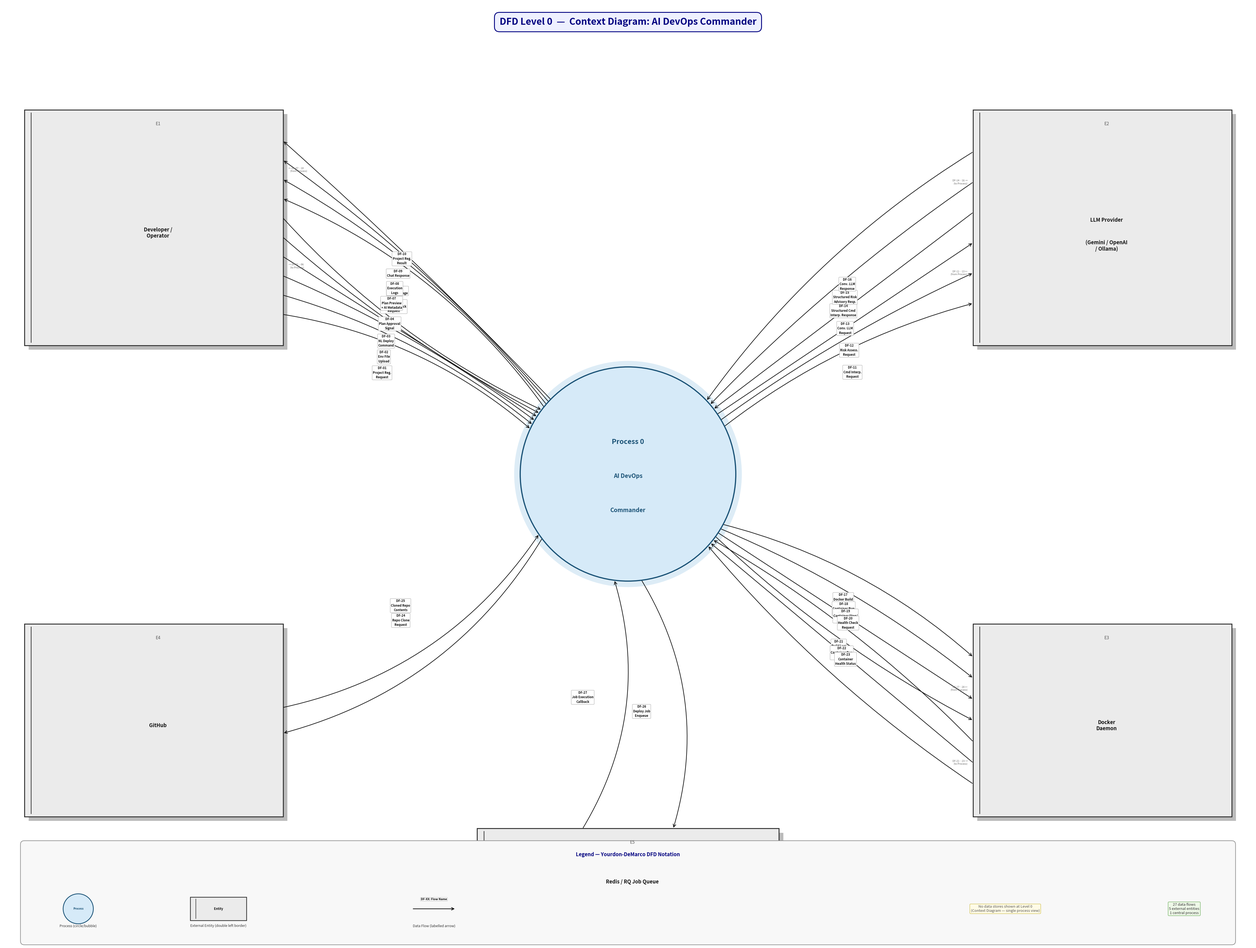

The script that saved this image:
"""
Generate DFD Level 0 — Context Diagram: AI DevOps Commander
Yourdon-DeMarco notation:
  Processes  → circles (bubbles)
  Entities   → rectangles with double left border
  Data flows → labelled directed arrows (no data stores at Level 0)
"""
import matplotlib
matplotlib.use('Agg')
import matplotlib.pyplot as plt
from matplotlib.patches import Circle, Rectangle, FancyBboxPatch
import numpy as np

# ── Palette ────────────────────────────────────────────────────────────────────
NAVY      = '#000080'
PROC_FILL = '#d6eaf8'
PROC_EDGE = '#1a5276'
ENT_FILL  = '#ebebeb'
ENT_EDGE  = '#2c2c2c'
FLOW_CLR  = '#111111'
LBL_BG    = '#ffffff'
LBL_EDGE  = '#aaaaaa'
TITLE_BG  = '#eef0ff'

FIG_W, FIG_H = 58, 44

# Central process position
PX, PY, PR = 29, 22, 5.0

fig, ax = plt.subplots(figsize=(FIG_W, FIG_H))
ax.set_xlim(0, FIG_W)
ax.set_ylim(0, FIG_H)
ax.axis('off')
fig.patch.set_facecolor('white')
ax.set_facecolor('white')

# ── Title ──────────────────────────────────────────────────────────────────────
ax.text(FIG_W / 2, 43.1,
        'DFD Level 0  —  Context Diagram: AI DevOps Commander',
        ha='center', va='center', fontsize=24, fontweight='bold', color=NAVY,
        bbox=dict(boxstyle='round,pad=0.55', facecolor=TITLE_BG,
                  edgecolor=NAVY, linewidth=2.2),
        zorder=15)

# ══════════════════════════════════════════════════════════════════════════════
# HELPER FUNCTIONS
# ══════════════════════════════════════════════════════════════════════════════

def circ_pt(tx, ty):
    """Point on the process-circle boundary facing (tx, ty)."""
    a = np.arctan2(ty - PY, tx - PX)
    return PX + PR * np.cos(a), PY + PR * np.sin(a)


def draw_entity(cx, cy, w, h, lines):
    """
    Yourdon-DeMarco external entity: filled rectangle with double left border.
    lines[0] = entity ID (small italic), lines[1:] = main label.
    """
    x0, y0 = cx - w / 2, cy - h / 2
    # Drop-shadow
    ax.add_patch(Rectangle((x0 + 0.20, y0 - 0.20), w, h,
                            facecolor='#bbbbbb', edgecolor='none', zorder=5))
    # Main box
    ax.add_patch(Rectangle((x0, y0), w, h,
                            facecolor=ENT_FILL, edgecolor=ENT_EDGE,
                            linewidth=2.3, zorder=6))
    # Double left border (inner parallel line)
    ax.plot([x0 + 0.32, x0 + 0.32], [y0 + 0.14, y0 + h - 0.14],
            color=ENT_EDGE, lw=1.7, zorder=7)

    # Entity-ID label (top, small italic)
    ax.text(cx + 0.20, y0 + h - 0.65, lines[0],
            ha='center', va='center', fontsize=11, fontstyle='italic',
            color='#555555', zorder=8)

    # Main label lines
    body = lines[1:]
    n = len(body)
    line_h = min(1.20, (h - 1.4) / max(n, 1))
    for i, ln in enumerate(body):
        yy = cy - 0.25 + (n - 1) * line_h / 2 - i * line_h
        ax.text(cx + 0.20, yy, ln,
                ha='center', va='center', fontsize=13, fontweight='bold',
                color='#111111', zorder=8, multialignment='center')


def draw_process():
    """Central process bubble — Yourdon-DeMarco style."""
    # Soft glow ring
    ax.add_patch(Circle((PX, PY), PR + 0.28,
                         facecolor='#9ec9e8', edgecolor='none',
                         alpha=0.35, zorder=5))
    # Main circle
    ax.add_patch(Circle((PX, PY), PR,
                         facecolor=PROC_FILL, edgecolor=PROC_EDGE,
                         linewidth=3.0, zorder=6))
    ax.text(PX, PY + 1.50, 'Process 0',
            ha='center', va='center', fontsize=18, fontweight='bold',
            color=PROC_EDGE, zorder=7)
    ax.text(PX, PY - 0.10, 'AI DevOps',
            ha='center', va='center', fontsize=15, fontweight='bold',
            color=PROC_EDGE, zorder=7)
    ax.text(PX, PY - 1.70, 'Commander',
            ha='center', va='center', fontsize=15, fontweight='bold',
            color=PROC_EDGE, zorder=7)


def df_arrow(sx, sy, ex, ey, label, rad=0.0, lbl_frac=0.48, lbl_dx=0.0, lbl_dy=0.0):
    """
    Draw a directed data-flow arrow from (sx,sy) to (ex,ey) with a centred label.
    rad   : arc curvature (arc3 connectionstyle)
    lbl_frac : position along arc for label (0=start, 1=end)
    lbl_dx/dy: additional nudge for tight cases
    """
    ax.annotate('', xy=(ex, ey), xytext=(sx, sy),
                arrowprops=dict(
                    arrowstyle='->', color=FLOW_CLR, lw=1.65,
                    mutation_scale=18,
                    connectionstyle=f'arc3,rad={rad}'),
                zorder=9)

    # Midpoint + perpendicular offset proportional to curvature
    mx = sx + lbl_frac * (ex - sx)
    my = sy + lbl_frac * (ey - sy)
    if abs(rad) > 0.005:
        dx, dy = ex - sx, ey - sy
        L = np.hypot(dx, dy) + 1e-9
        # Perpendicular direction (rotated 90° CCW)
        px, py = -dy / L, dx / L
        # Scale offset by chord length so it looks proportional
        mx += rad * px * L * 0.30
        my += rad * py * L * 0.30
    mx += lbl_dx
    my += lbl_dy

    ax.text(mx, my, label,
            ha='center', va='center', fontsize=8.0, color='#111111',
            fontweight='bold', linespacing=1.35,
            bbox=dict(facecolor=LBL_BG, edgecolor=LBL_EDGE,
                      boxstyle='round,pad=0.22', linewidth=0.9, alpha=0.97),
            zorder=12)


# ══════════════════════════════════════════════════════════════════════════════
# EXTERNAL ENTITIES
# ══════════════════════════════════════════════════════════════════════════════

# E1 Developer/Operator — top-left
E1 = dict(cx=7.0,  cy=33.5, w=12.0, h=11.0)
draw_entity(**E1, lines=['E1', 'Developer /\nOperator'])

# E2 LLM Provider — top-right
E2 = dict(cx=51.0, cy=33.5, w=12.0, h=11.0)
draw_entity(**E2, lines=['E2', 'LLM Provider', '(Gemini / OpenAI\n/ Ollama)'])

# E3 Docker Daemon — bottom-right
E3 = dict(cx=51.0, cy=10.5, w=12.0, h=9.0)
draw_entity(**E3, lines=['E3', 'Docker\nDaemon'])

# E4 GitHub — bottom-left
E4 = dict(cx=7.0,  cy=10.5, w=12.0, h=9.0)
draw_entity(**E4, lines=['E4', 'GitHub'])

# E5 Redis/RQ — bottom-centre
E5 = dict(cx=29.0, cy=3.2,  w=14.0, h=4.5)
draw_entity(**E5, lines=['E5', 'Redis / RQ Job Queue'])

# ══════════════════════════════════════════════════════════════════════════════
# CENTRAL PROCESS
# ══════════════════════════════════════════════════════════════════════════════
draw_process()

# ══════════════════════════════════════════════════════════════════════════════
# DATA FLOWS
# Naming convention: DF-XX\n<Short Name>
# Arrows: entity-side fixed point → circ_pt OR circ_pt → entity-side fixed point
# ══════════════════════════════════════════════════════════════════════════════

# ─── Precompute entity edge X / Y coordinates ──────────────────────────────
E1_RX = E1['cx'] + E1['w'] / 2   # 11.7   right edge of E1
E2_LX = E2['cx'] - E2['w'] / 2   # 38.3   left  edge of E2
E3_LX = E3['cx'] - E3['w'] / 2   # 38.3   left  edge of E3
E4_RX = E4['cx'] + E4['w'] / 2   # 11.7   right edge of E4
E5_TY = E5['cy'] + E5['h'] / 2   #  4.4   top   edge of E5

# ── Helper: evenly-spaced vertical slots along an entity's edge ──────────────
def vslots(cy, h, n, padding=0.55):
    """Return n evenly-spaced y-positions along a vertical edge."""
    bot = cy - h / 2 + padding
    top = cy + h / 2 - padding
    return [bot + (top - bot) * (i + 1) / (n + 1) for i in range(n)]

def hslots(cx, w, n, padding=0.7):
    """Return n evenly-spaced x-positions along a horizontal edge."""
    left  = cx - w / 2 + padding
    right = cx + w / 2 - padding
    return [left + (right - left) * (i + 1) / (n + 1) for i in range(n)]


# ════════════════════════════════════════════════════════════════════════════
# E1 ↔ Process  (10 flows)
# Split E1's right edge: upper 4 slots = P→E1 incoming,
#                        lower 6 slots = E1→P outgoing
# Rationale: Process is BELOW-right of E1; outgoing arrows naturally depart
# from the lower portion and incoming arrive at the upper portion.
# ════════════════════════════════════════════════════════════════════════════
e1_slots = vslots(E1['cy'], E1['h'], 10)
# slots[0]=lowest … slots[9]=highest

# E1→P outgoing (DF-01 to DF-06): use slots 0-5 (lower)
e1_out = [
    ('DF-01\nProject Reg.\nRequest',    e1_slots[0], -0.14),
    ('DF-02\nEnv File\nUpload',         e1_slots[1], -0.10),
    ('DF-03\nNL Deploy\nCommand',       e1_slots[2], -0.06),
    ('DF-04\nPlan Approval\nSignal',    e1_slots[3],  0.0),
    ('DF-05\nManual Rollback\nRequest', e1_slots[4],  0.06),
    ('DF-06\nChat Message',             e1_slots[5],  0.10),
]
for lbl, ey, rad in e1_out:
    sx, sy = E1_RX, ey
    ex, ey2 = circ_pt(sx, sy)
    df_arrow(sx, sy, ex, ey2, lbl, rad=rad, lbl_frac=0.42)

# P→E1 incoming (DF-07 to DF-10): use slots 6-9 (upper)
p_e1_in = [
    ('DF-07\nPlan Preview\n+ AI Metadata', e1_slots[6],  0.14),
    ('DF-08\nExecution\nLogs',             e1_slots[7],  0.10),
    ('DF-09\nChat Response',               e1_slots[8],  0.06),
    ('DF-10\nProject Reg.\nResult',        e1_slots[9],  0.02),
]
for lbl, ey, rad in p_e1_in:
    ex_ent, ey_ent = E1_RX, ey
    sx_p, sy_p = circ_pt(ex_ent, ey_ent)
    df_arrow(sx_p, sy_p, ex_ent, ey_ent, lbl, rad=rad, lbl_frac=0.55)


# ════════════════════════════════════════════════════════════════════════════
# E2 ↔ Process  (6 flows)
# Process is BELOW-left of E2.
# P→E2 outgoing (DF-11 to DF-13): lower 3 slots on E2's left edge
# E2→P incoming (DF-14 to DF-16): upper 3 slots on E2's left edge
# ════════════════════════════════════════════════════════════════════════════
e2_slots = vslots(E2['cy'], E2['h'], 6)

p_e2_out = [
    ('DF-11\nCmd Interp.\nRequest',  e2_slots[0], -0.10),
    ('DF-12\nRisk Assess.\nRequest', e2_slots[1], -0.05),
    ('DF-13\nConv. LLM\nRequest',    e2_slots[2],  0.0),
]
for lbl, ey, rad in p_e2_out:
    ex_ent, ey_ent = E2_LX, ey
    sx_p, sy_p = circ_pt(ex_ent, ey_ent)
    df_arrow(sx_p, sy_p, ex_ent, ey_ent, lbl, rad=rad, lbl_frac=0.50)

e2_p_in = [
    ('DF-14\nStructured Cmd\nInterp. Response', e2_slots[3],  0.0),
    ('DF-15\nStructured Risk\nAdvisory Resp.',  e2_slots[4],  0.05),
    ('DF-16\nConv. LLM\nResponse',              e2_slots[5],  0.10),
]
for lbl, ey, rad in e2_p_in:
    sx, sy = E2_LX, ey
    ex, ey2 = circ_pt(sx, sy)
    df_arrow(sx, sy, ex, ey2, lbl, rad=rad, lbl_frac=0.50)


# ════════════════════════════════════════════════════════════════════════════
# E3 ↔ Process  (7 flows)
# Process is ABOVE-left of E3.
# P→E3 outgoing (DF-17 to DF-20): upper 4 slots on E3's left edge
# E3→P incoming (DF-21 to DF-23): lower 3 slots on E3's left edge
# ════════════════════════════════════════════════════════════════════════════
e3_slots = vslots(E3['cy'], E3['h'], 7)

p_e3_out = [
    ('DF-17\nDocker Build\nRequest',      e3_slots[6], -0.12),
    ('DF-18\nContainer Run\nRequest',     e3_slots[5], -0.07),
    ('DF-19\nContainer Stop/\nRemove',    e3_slots[4],  0.0),
    ('DF-20\nHealth Check\nRequest',      e3_slots[3],  0.07),
]
for lbl, ey, rad in p_e3_out:
    ex_ent, ey_ent = E3_LX, ey
    sx_p, sy_p = circ_pt(ex_ent, ey_ent)
    df_arrow(sx_p, sy_p, ex_ent, ey_ent, lbl, rad=rad, lbl_frac=0.50)

e3_p_in = [
    ('DF-21\nBuild Log\nStream',       e3_slots[2],  0.07),
    ('DF-22\nContainer Run\nResult',   e3_slots[1],  0.0),
    ('DF-23\nContainer\nHealth Status',e3_slots[0], -0.07),
]
for lbl, ey, rad in e3_p_in:
    sx, sy = E3_LX, ey
    ex, ey2 = circ_pt(sx, sy)
    df_arrow(sx, sy, ex, ey2, lbl, rad=rad, lbl_frac=0.50)


# ════════════════════════════════════════════════════════════════════════════
# E4 ↔ Process  (2 flows)
# Process is ABOVE-right of E4.
# DF-24 P→E4, DF-25 E4→P
# ════════════════════════════════════════════════════════════════════════════
e4_mid  = E4['cy']
e4_bot_y = e4_mid - 0.60
e4_top_y = e4_mid + 0.60

# P→E4: DF-24
ex_ent, ey_ent = E4_RX, e4_bot_y
sx_p, sy_p = circ_pt(ex_ent, ey_ent)
df_arrow(sx_p, sy_p, ex_ent, ey_ent,
         'DF-24\nRepo Clone\nRequest', rad=-0.20, lbl_frac=0.50)

# E4→P: DF-25
sx, sy = E4_RX, e4_top_y
ex, ey2 = circ_pt(sx, sy)
df_arrow(sx, sy, ex, ey2,
         'DF-25\nCloned Repo\nContents', rad=0.20, lbl_frac=0.50)


# ════════════════════════════════════════════════════════════════════════════
# E5 ↔ Process  (2 flows)
# Process is directly ABOVE E5.
# DF-26 P→E5, DF-27 E5→P
# ════════════════════════════════════════════════════════════════════════════
e5_slots_h = hslots(E5['cx'], E5['w'], 2)

# P→E5: DF-26
ex_ent, ey_ent = e5_slots_h[1], E5_TY
sx_p, sy_p = circ_pt(ex_ent, ey_ent)
df_arrow(sx_p, sy_p, ex_ent, ey_ent,
         'DF-26\nDeploy Job\nEnqueue', rad=-0.22, lbl_frac=0.52)

# E5→P: DF-27
sx, sy = e5_slots_h[0], E5_TY
ex, ey2 = circ_pt(sx, sy)
df_arrow(sx, sy, ex, ey2,
         'DF-27\nJob Execution\nCallback', rad=0.22, lbl_frac=0.52)


# ══════════════════════════════════════════════════════════════════════════════
# LEGEND BOX
# ══════════════════════════════════════════════════════════════════════════════
LX, LY, LW, LH = 1.0, 0.2, 56.0, 4.5

ax.add_patch(FancyBboxPatch((LX, LY), LW, LH,
    boxstyle='round,pad=0.18', linewidth=1.5,
    edgecolor='#888888', facecolor='#f8f8f8', zorder=7))

ax.text(LX + LW / 2, LY + LH - 0.35, 'Legend — Yourdon-DeMarco DFD Notation',
        ha='center', va='top', fontsize=13, fontweight='bold', color=NAVY, zorder=8)

# ── Process circle ─────────────────────────────────────────────────────────
LEG_PX, LEG_PY = LX + 2.5, LY + 1.5
ax.add_patch(Circle((LEG_PX, LEG_PY), 0.70,
                     facecolor=PROC_FILL, edgecolor=PROC_EDGE, lw=2, zorder=8))
ax.text(LEG_PX, LEG_PY, 'Process', ha='center', va='center',
        fontsize=7, fontweight='bold', color=PROC_EDGE, zorder=9)
ax.text(LEG_PX, LY + 0.70, 'Process (circle/bubble)',
        ha='center', va='center', fontsize=9, color='#333333', zorder=8)

# ── Entity rectangle ───────────────────────────────────────────────────────
LEG_EX, LEG_EY = LX + 9.0, LY + 1.5
ax.add_patch(Rectangle((LEG_EX - 1.3, LEG_EY - 0.55), 2.6, 1.10,
    facecolor=ENT_FILL, edgecolor=ENT_EDGE, linewidth=1.8, zorder=8))
ax.plot([LEG_EX - 1.3 + 0.26, LEG_EX - 1.3 + 0.26],
        [LEG_EY - 0.55 + 0.10, LEG_EY + 0.55 - 0.10],
        color=ENT_EDGE, lw=1.3, zorder=9)
ax.text(LEG_EX, LEG_EY, 'Entity', ha='center', va='center',
        fontsize=8, fontweight='bold', color='#111111', zorder=10)
ax.text(LEG_EX, LY + 0.70, 'External Entity (double left border)',
        ha='center', va='center', fontsize=9, color='#333333', zorder=8)

# ── Outgoing data flow arrow ───────────────────────────────────────────────
LEG_A1X, LEG_A1Y = LX + 18.0, LY + 1.5
ax.annotate('', xy=(LEG_A1X + 2.0, LEG_A1Y), xytext=(LEG_A1X, LEG_A1Y),
    arrowprops=dict(arrowstyle='->', color=FLOW_CLR, lw=1.8,
                    mutation_scale=16), zorder=8)
ax.text(LEG_A1X + 1.0, LEG_A1Y + 0.38, 'DF-XX: Flow Name',
        ha='center', va='bottom', fontsize=7.5, fontweight='bold',
        bbox=dict(facecolor=LBL_BG, edgecolor=LBL_EDGE,
                  boxstyle='round,pad=0.15', lw=0.7, alpha=0.95), zorder=9)
ax.text(LEG_A1X + 1.0, LY + 0.70, 'Data Flow (labelled arrow)',
        ha='center', va='center', fontsize=9, color='#333333', zorder=8)

# ── No data-store note ──────────────────────────────────────────────────────
ax.text(LX + LW - 10.5, LY + 1.5,
        'No data stores shown at Level 0\n(Context Diagram — single process view)',
        ha='center', va='center', fontsize=9.5, fontstyle='italic',
        color='#555555', zorder=8,
        bbox=dict(facecolor='#fffbe6', edgecolor='#ccbb44',
                  boxstyle='round,pad=0.25', lw=1.0))

# ── Flow count summary ─────────────────────────────────────────────────────
ax.text(LX + LW - 2.2, LY + 1.5,
        '27 data flows\n5 external entities\n1 central process',
        ha='center', va='center', fontsize=9.5, color='#333333', zorder=8,
        bbox=dict(facecolor='#eef8e8', edgecolor='#66aa55',
                  boxstyle='round,pad=0.25', lw=1.0))


# ══════════════════════════════════════════════════════════════════════════════
# CONNECTOR LINES — entity label bands showing which flows go where
# (subtle bracket annotations on entity boxes)
# ══════════════════════════════════════════════════════════════════════════════

def side_label(x, y, text, ha='left'):
    ax.text(x, y, text, ha=ha, va='center', fontsize=6.5,
            color='#666666', fontstyle='italic', zorder=11)

# E1 bracket annotations
e1_rx_ann = E1_RX + 0.25
side_label(e1_rx_ann, (e1_slots[0] + e1_slots[5]) / 2,
           '→ DF-01…06\n   (to Process)')
side_label(e1_rx_ann, (e1_slots[6] + e1_slots[9]) / 2,
           '← DF-07…10\n   (from Process)')

# E2 bracket annotations
e2_lx_ann = E2_LX - 0.25
side_label(e2_lx_ann, (e2_slots[0] + e2_slots[2]) / 2,
           'DF-11…13 ←\n(from Process)', ha='right')
side_label(e2_lx_ann, (e2_slots[3] + e2_slots[5]) / 2,
           'DF-14…16 →\n(to Process)', ha='right')

# E3 bracket annotations
e3_lx_ann = E3_LX - 0.25
side_label(e3_lx_ann, (e3_slots[0] + e3_slots[2]) / 2,
           'DF-21…23 →\n(to Process)', ha='right')
side_label(e3_lx_ann, (e3_slots[3] + e3_slots[6]) / 2,
           'DF-17…20 ←\n(from Process)', ha='right')


# ══════════════════════════════════════════════════════════════════════════════
# SAVE
# ══════════════════════════════════════════════════════════════════════════════
import os

out = r'c:\Users\psing\Desktop\DevOps Agent\DFD_Level0_Context_Diagram.png'
plt.savefig(out, dpi=150, bbox_inches='tight',
            facecolor='white', edgecolor='none')
print(f"Saved : {out}")
print(f"Size  : {os.path.getsize(out):,} bytes")
